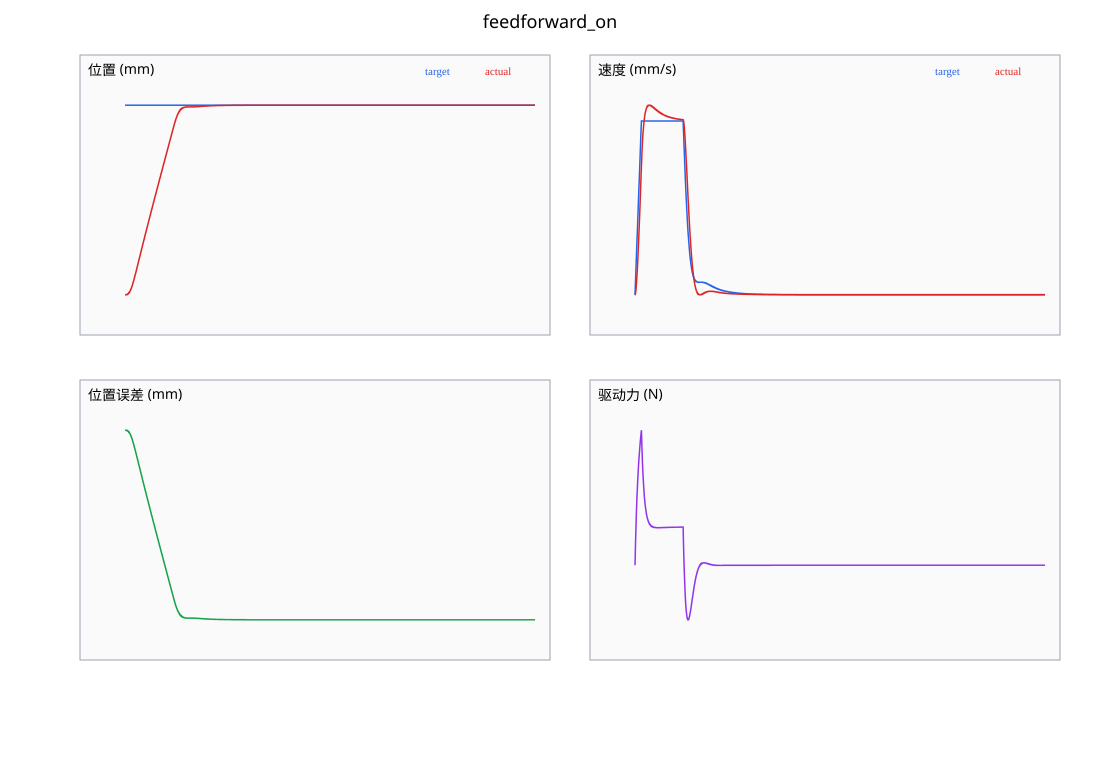

The data file committed next to this chart (first rows):
time_s, target_position_mm, actual_position_mm, target_velocity_mm_s, actual_velocity_mm_s, actual_acceleration_mm_s2, drive_force_N, load_force_N, position_error_mm
0, 100, 0, 0, 0, 0, 0, 0, 100
0.001, 100, 9.232e-06, 0.8, 0.01846, 18.46, 0.01846, 0, 100
0.002, 100, 4.597892544e-05, 1.6, 0.05503, 36.57, 0.03662, 0, 100
0.003, 100, 0.0001282, 2.4, 0.1093, 54.31, 0.05448, 0, 100
0.004, 100, 0.0002734, 3.2, 0.1811, 71.71, 0.07204, 0, 100
0.005, 100, 0.0004988, 4, 0.2698, 88.77, 0.08931, 0, 100
0.006, 100, 0.0008214, 4.8, 0.3753, 105.5, 0.1063, 0, 100
0.007, 100, 0.001258, 5.6, 0.4972, 121.9, 0.123, 0, 100
0.008, 100, 0.001824, 6.4, 0.6351, 137.9, 0.1394, 0, 100
0.009, 100, 0.002536, 7.2, 0.7888, 153.7, 0.1556, 0, 100
0.01, 100, 0.003409, 8, 0.958, 169.1, 0.1715, 0, 100
0.011, 100, 0.004459, 8.8, 1.142, 184.3, 0.1872, 0, 100
0.012, 100, 0.005701, 9.6, 1.341, 199.1, 0.2025, 0, 99.99
0.013, 100, 0.007149, 10.4, 1.555, 213.7, 0.2177, 0, 99.99
0.014, 100, 0.008818, 11.2, 1.783, 227.9, 0.2326, 0, 99.99
0.015, 100, 0.01072, 12, 2.025, 241.9, 0.2472, 0, 99.99
0.016, 100, 0.01287, 12.8, 2.28, 255.6, 0.2617, 0, 99.99
0.017, 100, 0.01529, 13.6, 2.549, 269, 0.2759, 0, 99.98
0.018, 100, 0.01798, 14.4, 2.832, 282.2, 0.2898, 0, 99.98
0.019, 100, 0.02096, 15.2, 3.127, 295.1, 0.3036, 0, 99.98
0.02, 100, 0.02424, 16, 3.434, 307.7, 0.3171, 0, 99.98
0.021, 100, 0.02783, 16.8, 3.755, 320.1, 0.3304, 0, 99.97
0.022, 100, 0.03176, 17.6, 4.087, 332.3, 0.3435, 0, 99.97
0.023, 100, 0.03601, 18.4, 4.431, 344.2, 0.3564, 0, 99.96
0.024, 100, 0.04062, 19.2, 4.787, 355.8, 0.3691, 0, 99.96
0.025, 100, 0.04559, 20, 5.154, 367.3, 0.3816, 0, 99.95
0.026, 100, 0.05094, 20.8, 5.533, 378.5, 0.3939, 0, 99.95
0.027, 100, 0.05666, 21.6, 5.922, 389.4, 0.406, 0, 99.94
0.028, 100, 0.06279, 22.4, 6.322, 400.2, 0.418, 0, 99.94
0.029, 100, 0.06931, 23.2, 6.733, 410.8, 0.4297, 0, 99.93
0.03, 100, 0.07626, 24, 7.154, 421.1, 0.4413, 0, 99.92
0.031, 100, 0.08363, 24.8, 7.585, 431.2, 0.4527, 0, 99.92
0.032, 100, 0.09143, 25.6, 8.026, 441.1, 0.4639, 0, 99.91
0.033, 100, 0.09968, 26.4, 8.477, 450.9, 0.4749, 0, 99.9
0.034, 100, 0.1084, 27.2, 8.938, 460.4, 0.4858, 0, 99.89
0.035, 100, 0.1176, 28, 9.407, 469.7, 0.4965, 0, 99.88
0.036, 100, 0.1272, 28.8, 9.886, 478.9, 0.5071, 0, 99.87
0.037, 100, 0.1373, 29.6, 10.37, 487.8, 0.5175, 0, 99.86
0.038, 100, 0.148, 30.4, 10.87, 496.6, 0.5277, 0, 99.85
0.039, 100, 0.1591, 31.2, 11.38, 505.2, 0.5378, 0, 99.84
0.04, 100, 0.1707, 32, 11.89, 513.7, 0.5478, 0, 99.83
0.041, 100, 0.1829, 32.8, 12.41, 521.9, 0.5576, 0, 99.82
0.042, 100, 0.1955, 33.6, 12.94, 530, 0.5672, 0, 99.8
0.043, 100, 0.2088, 34.4, 13.48, 537.9, 0.5768, 0, 99.79
0.044, 100, 0.2225, 35.2, 14.03, 545.7, 0.5861, 0, 99.78
0.045, 100, 0.2368, 36, 14.58, 553.3, 0.5954, 0, 99.76
0.046, 100, 0.2517, 36.8, 15.14, 560.8, 0.6045, 0, 99.75
0.047, 100, 0.2671, 37.6, 15.71, 568.1, 0.6135, 0, 99.73
0.048, 100, 0.2831, 38.4, 16.28, 575.2, 0.6223, 0, 99.72
0.049, 100, 0.2997, 39.2, 16.86, 582.2, 0.6311, 0, 99.7
0.05, 100, 0.3168, 40, 17.45, 589.1, 0.6397, 0, 99.68
0.051, 100, 0.3346, 40.8, 18.05, 595.8, 0.6481, 0, 99.67
0.052, 100, 0.3529, 41.6, 18.65, 602.4, 0.6565, 0, 99.65
0.053, 100, 0.3719, 42.4, 19.26, 608.8, 0.6648, 0, 99.63
0.054, 100, 0.3914, 43.2, 19.88, 615.1, 0.6729, 0, 99.61
0.055, 100, 0.4116, 44, 20.5, 621.3, 0.6809, 0, 99.59
0.056, 100, 0.4324, 44.8, 21.12, 627.4, 0.6889, 0, 99.57
0.057, 100, 0.4539, 45.6, 21.76, 633.3, 0.6967, 0, 99.55
0.058, 100, 0.476, 46.4, 22.4, 639.1, 0.7044, 0, 99.52
0.059, 100, 0.4987, 47.2, 23.04, 644.8, 0.712, 0, 99.5
... 7,941 more rows
